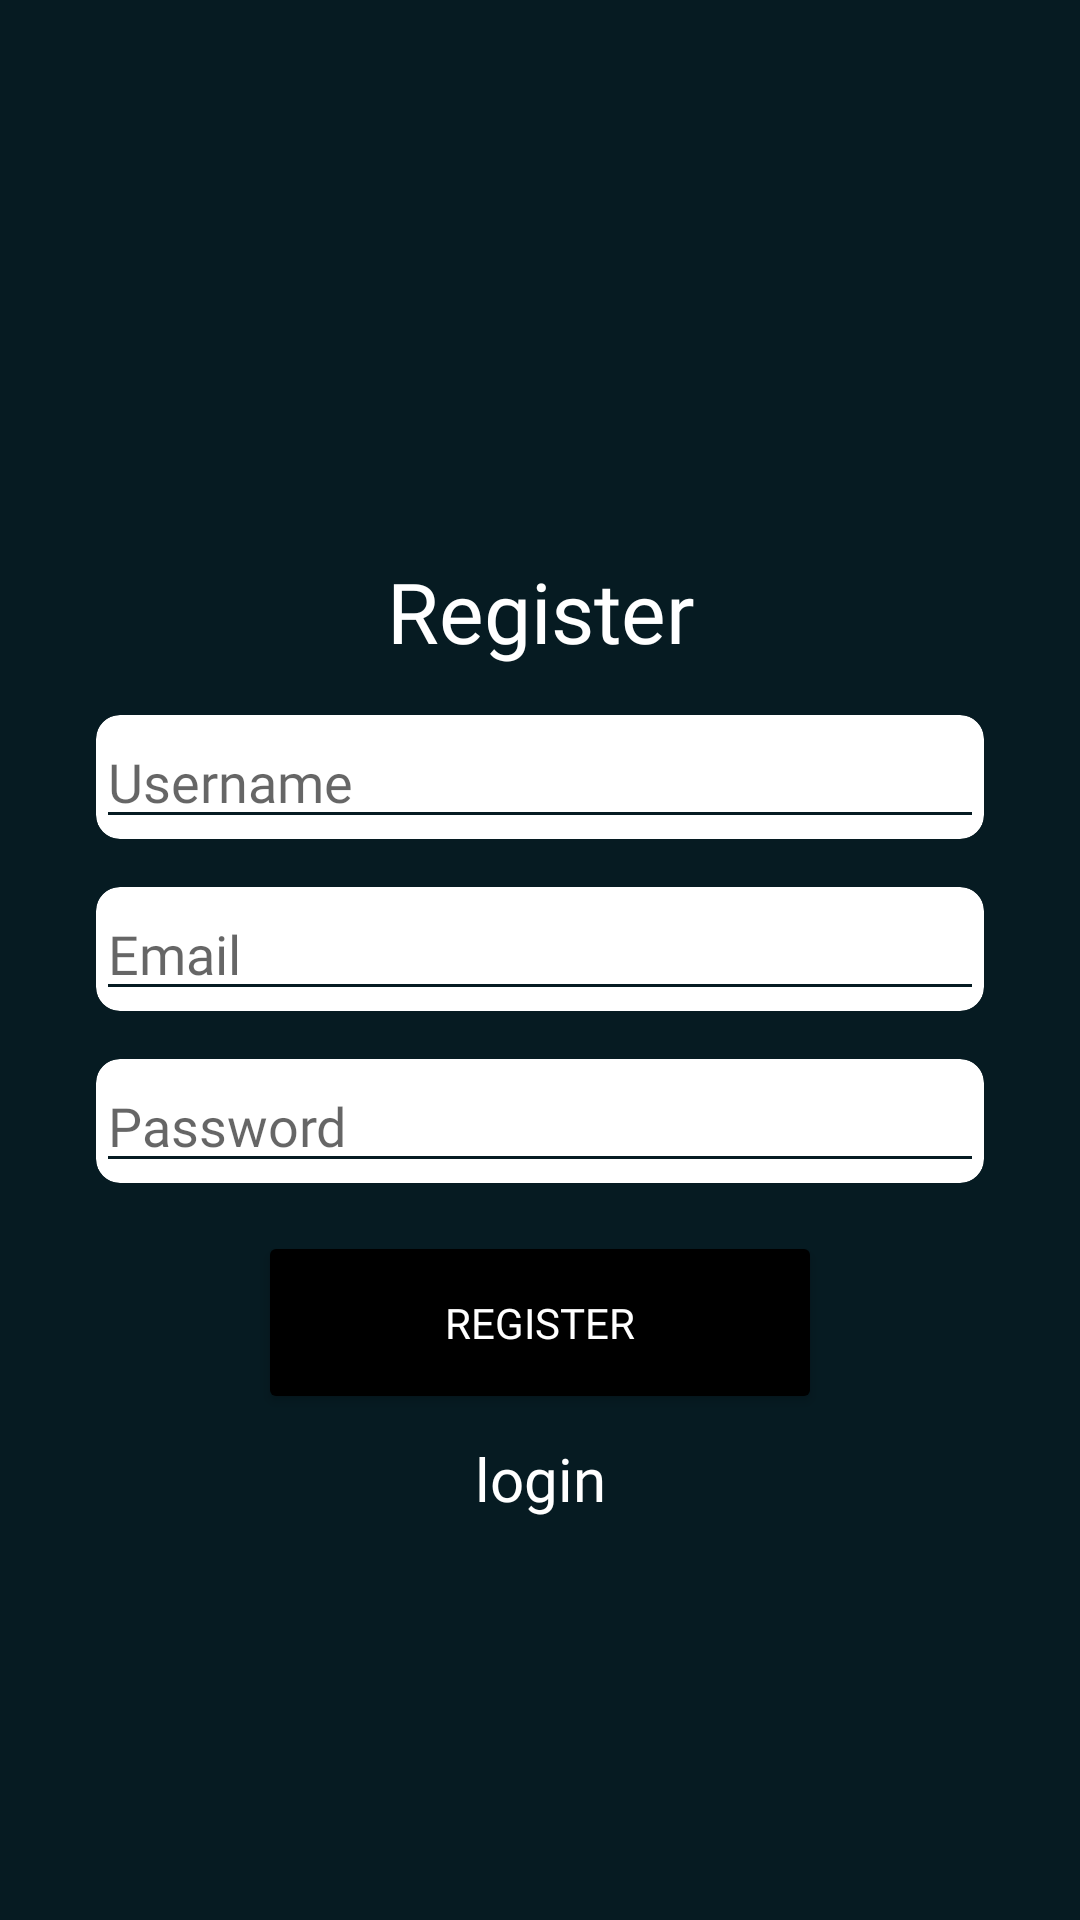

Reconstruct the res/layout file that produces this screen, plus the resources it refers to.
<!-- AndroidManifest.xml: application theme Theme.PhotoAndVideoEditor -->
<!-- res/layout/activity_register.xml -->
<?xml version="1.0" encoding="utf-8"?>
<androidx.constraintlayout.widget.ConstraintLayout xmlns:android="http://schemas.android.com/apk/res/android"
    xmlns:app="http://schemas.android.com/apk/res-auto"
    xmlns:tools="http://schemas.android.com/tools"
    android:layout_width="match_parent"
    android:layout_height="match_parent"
    android:background="@color/back_blue"
    tools:context=".RegisterActivity">

    <ImageView
        android:id="@+id/imageView7"
        android:layout_width="161.7dp"
        android:layout_height="169dp"
        android:layout_marginStart="32dp"
        android:layout_marginTop="32dp"
        android:layout_marginEnd="32dp"
        android:background="@drawable/the_designer"
        app:layout_constraintEnd_toEndOf="@+id/guidelineEnd"
        app:layout_constraintStart_toStartOf="@+id/guidelineStart"
        app:layout_constraintTop_toTopOf="@+id/guidelineStart" />

    <TextView
        android:id="@+id/textView4"
        android:layout_width="wrap_content"
        android:layout_height="wrap_content"
        android:layout_marginTop="16dp"
        android:fontFamily="@font/gontserratbold"
        android:text="Register"
        android:textColor="@color/white"
        android:textSize="28sp"
        app:layout_constraintEnd_toEndOf="@+id/guidelineEnd"
        app:layout_constraintStart_toStartOf="@+id/guidelineStart"
        app:layout_constraintTop_toBottomOf="@+id/imageView7" />

    <androidx.cardview.widget.CardView
        android:id="@+id/cardUsername"
        android:layout_width="match_parent"
        android:layout_height="wrap_content"
        android:layout_marginStart="32dp"
        android:layout_marginTop="16dp"
        android:layout_marginEnd="32dp"
        app:cardCornerRadius="8dp"
        app:cardElevation="0dp"
        app:layout_constraintEnd_toEndOf="@+id/guidelineEnd"
        app:layout_constraintStart_toStartOf="@+id/guidelineStart"
        app:layout_constraintTop_toBottomOf="@+id/textView4">

        <EditText
            android:id="@+id/regusername"
            android:layout_width="match_parent"
            android:layout_height="match_parent"
            android:backgroundTint="@color/back_blue"
            android:fontFamily="@font/poppinssemibold"
            android:hint="@string/username"
            android:textColor="@color/black"
            android:textSize="18sp" />

    </androidx.cardview.widget.CardView>

    <androidx.cardview.widget.CardView
        android:id="@+id/cardEmail"
        android:layout_width="match_parent"
        android:layout_height="wrap_content"
        android:layout_marginStart="32dp"
        android:layout_marginTop="16dp"
        android:layout_marginEnd="32dp"
        app:cardCornerRadius="8dp"
        app:cardElevation="0dp"
        app:layout_constraintEnd_toEndOf="@+id/guidelineEnd"
        app:layout_constraintStart_toStartOf="@+id/guidelineStart"
        app:layout_constraintTop_toBottomOf="@+id/cardUsername">

        <EditText
            android:id="@+id/reguseremail"
            android:layout_width="match_parent"
            android:layout_height="match_parent"
            android:backgroundTint="@color/back_blue"
            android:ems="10"
            android:fontFamily="@font/poppinssemibold"
            android:hint="Email"
            android:inputType="textEmailAddress"
            android:textSize="18sp" />

    </androidx.cardview.widget.CardView>

    <androidx.cardview.widget.CardView
        android:id="@+id/cardPassword"
        android:layout_width="match_parent"
        android:layout_height="wrap_content"
        android:layout_marginStart="32dp"
        android:layout_marginTop="16dp"
        android:layout_marginEnd="32dp"
        app:cardCornerRadius="8dp"
        app:cardElevation="0dp"
        app:layout_constraintEnd_toEndOf="@+id/guidelineEnd"
        app:layout_constraintStart_toStartOf="@+id/guidelineStart"
        app:layout_constraintTop_toBottomOf="@+id/cardEmail">

        <EditText
            android:id="@+id/reguserpassword"
            android:layout_width="match_parent"
            android:layout_height="match_parent"
            android:backgroundTint="@color/back_blue"
            android:ems="10"
            android:fontFamily="@font/poppinssemibold"
            android:hint="@string/password"
            android:inputType="textPassword" />

    </androidx.cardview.widget.CardView>

    <Button
        android:id="@+id/registerbtn"
        android:layout_width="0dp"
        android:layout_height="61dp"
        android:layout_marginStart="32dp"
        android:layout_marginTop="16dp"
        android:layout_marginEnd="32dp"
        android:backgroundTint="@color/black"
        android:fontFamily="@font/poppinssemibold"
        android:text="Register"
        android:textColor="@color/white"
        app:layout_constraintEnd_toEndOf="@+id/guidelineEnd"
        app:layout_constraintStart_toStartOf="@+id/guidelineStart"
        app:layout_constraintTop_toBottomOf="@+id/cardPassword" />

    <TextView
        android:id="@+id/toLoginclick"
        android:layout_width="wrap_content"
        android:layout_height="wrap_content"
        android:layout_marginTop="8dp"
        android:fontFamily="@font/gontserratbold"
        android:text="@string/login"
        android:textColor="@color/white"
        android:textSize="20sp"
        app:layout_constraintEnd_toEndOf="@+id/guidelineEnd"
        app:layout_constraintStart_toStartOf="@+id/guidelineStart"
        app:layout_constraintTop_toBottomOf="@+id/registerbtn" />

    <ProgressBar
        android:id="@+id/progressBar"
        style="?android:attr/progressBarStyle"
        android:layout_width="wrap_content"
        android:layout_height="wrap_content"
        android:visibility="gone"
        app:layout_constraintBottom_toBottomOf="@+id/registerbtn"
        app:layout_constraintEnd_toEndOf="@+id/registerbtn"
        app:layout_constraintStart_toStartOf="@+id/registerbtn"
        app:layout_constraintTop_toTopOf="@+id/registerbtn" />

    <androidx.constraintlayout.widget.Guideline
        android:id="@+id/guidelineStart"
        android:layout_width="wrap_content"
        android:layout_height="wrap_content"
        android:orientation="vertical"
        app:layout_constraintGuide_percent="0.15" />

    <androidx.constraintlayout.widget.Guideline
        android:id="@+id/guidelineEnd"
        android:layout_width="wrap_content"
        android:layout_height="wrap_content"
        android:orientation="vertical"
        app:layout_constraintGuide_percent="0.85" />

</androidx.constraintlayout.widget.ConstraintLayout>
<!-- resources referenced by this layout -->
<resources>
  <color name="back_blue">#061b22</color>
  <color name="black">#FF000000</color>
  <color name="white">#FFFFFFFF</color>
  <string name="login">login</string>
  <string name="password">Password</string>
  <string name="username">Username</string>
  <style name="Theme.PhotoAndVideoEditor" parent="Theme.AppCompat.DayNight.NoActionBar">
  
      </style>
</resources>
